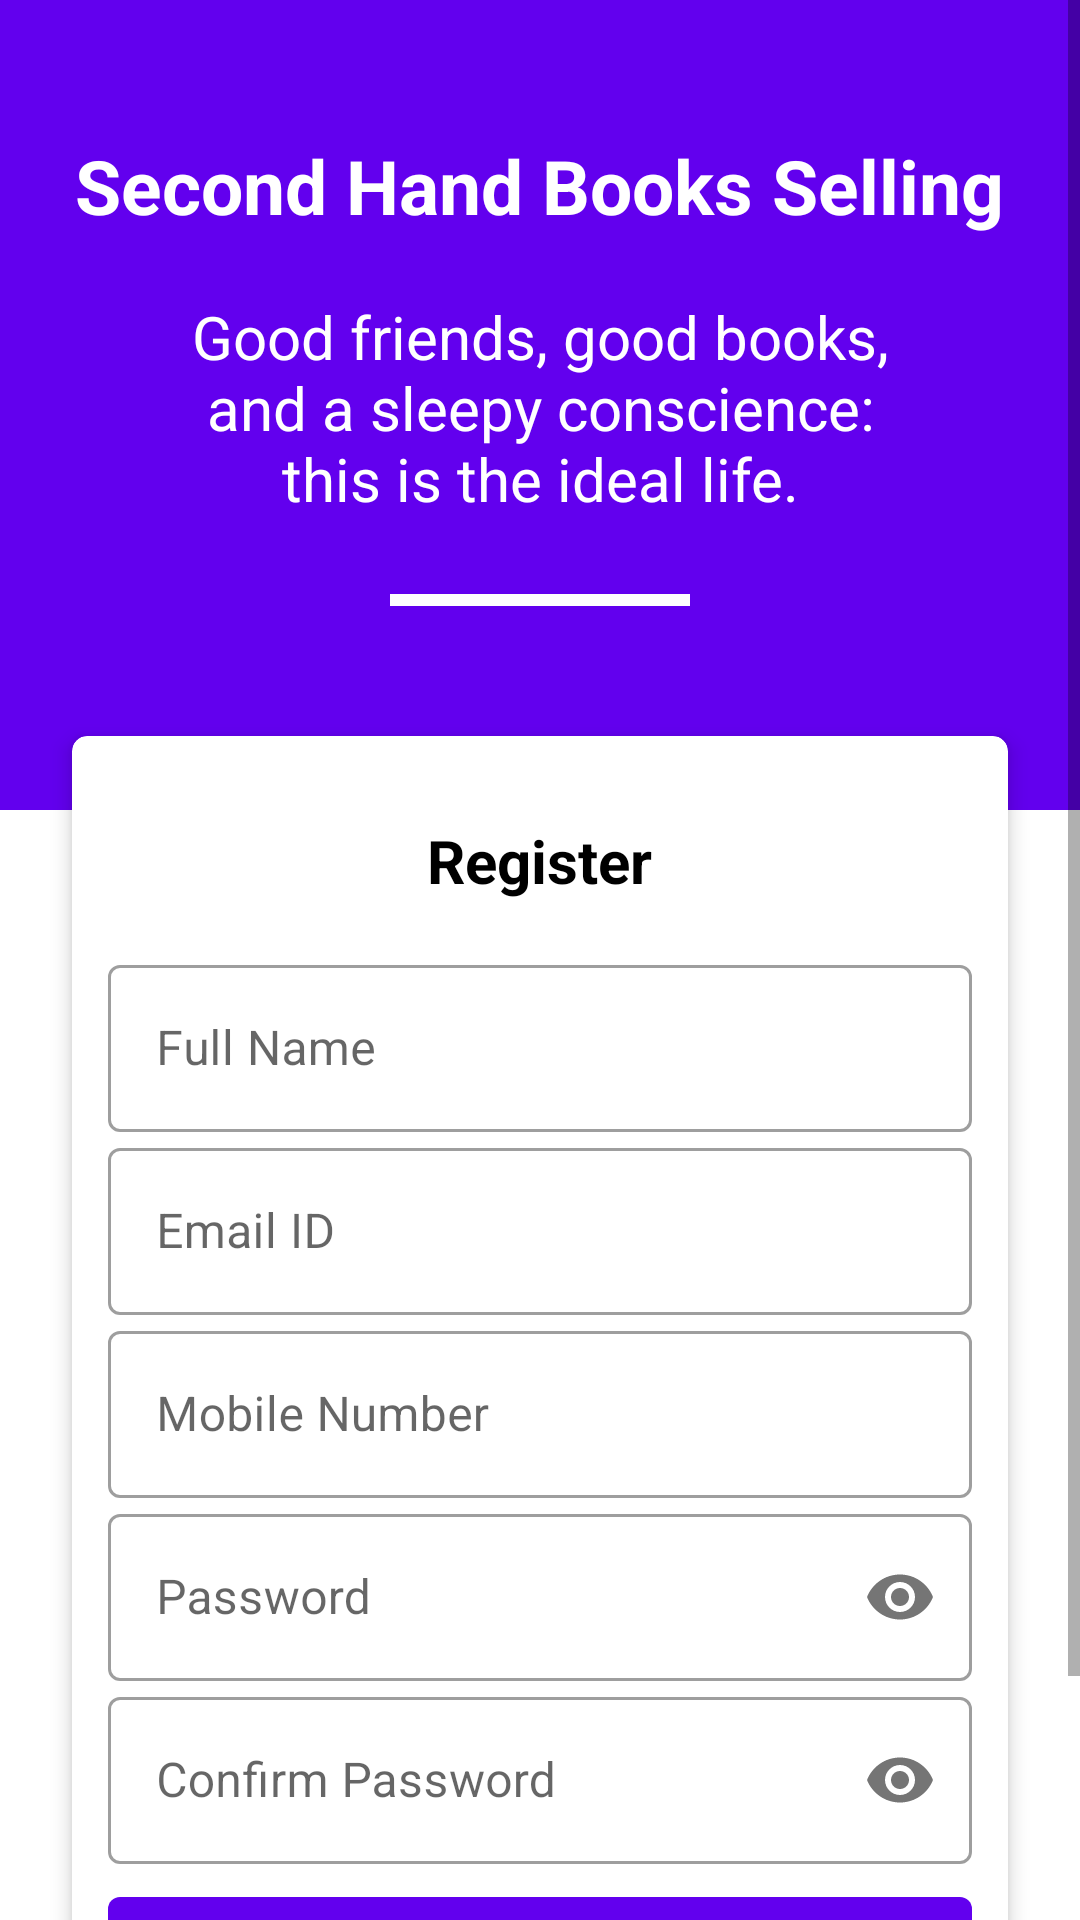

Here is an Android app screen rendered from its layout file. Give the layout XML and the strings, colors and styles it references.
<!-- AndroidManifest.xml: application theme Theme.SecondHandBooks -->
<!-- res/layout/activity_user_register.xml -->
<?xml version="1.0" encoding="utf-8"?>
<androidx.constraintlayout.widget.ConstraintLayout xmlns:android="http://schemas.android.com/apk/res/android"
    xmlns:app="http://schemas.android.com/apk/res-auto"
    xmlns:tools="http://schemas.android.com/tools"
    android:layout_width="match_parent"
    android:layout_height="match_parent"
    tools:context=".authentication.UserRegisterActivity">

    <RelativeLayout
        android:layout_width="match_parent"
        android:layout_height="match_parent"
        app:layout_behavior="@string/appbar_scrolling_view_behavior">

        <ScrollView
            android:layout_width="match_parent"
            android:layout_height="match_parent"
            tools:ignore="UselessParent">

            <LinearLayout
                android:layout_width="match_parent"
                android:layout_height="wrap_content"
                android:orientation="vertical">

                <LinearLayout
                    android:layout_width="match_parent"
                    android:layout_height="270dp"
                    android:background="@color/purple_500"
                    android:orientation="vertical"
                    android:paddingTop="45dp">

                    <TextView
                        android:layout_width="wrap_content"
                        android:layout_height="wrap_content"
                        android:layout_gravity="center_horizontal"
                        android:text="@string/second_hand_books_selling"
                        android:textColor="@color/white"
                        android:textSize="25sp"
                        android:textStyle="bold" />

                    <TextView
                        android:layout_width="wrap_content"
                        android:layout_height="wrap_content"
                        android:layout_gravity="center_horizontal"
                        android:layout_marginStart="50dp"
                        android:layout_marginTop="20dp"
                        android:layout_marginEnd="50dp"
                        android:text="@string/books_quote"
                        android:textAlignment="center"
                        android:textColor="@color/white"
                        android:textSize="20sp" />

                    <View
                        android:layout_width="100dp"
                        android:layout_height="4dp"
                        android:layout_gravity="center_horizontal"
                        android:layout_marginTop="25dp"
                        android:background="@color/white" />

                </LinearLayout>

                <com.google.android.material.card.MaterialCardView
                    android:layout_width="match_parent"
                    android:layout_height="wrap_content"
                    android:layout_marginHorizontal="24dp"
                    android:layout_marginTop="-25dp"
                    android:layout_marginBottom="12dp"
                    app:cardCornerRadius="5dp"
                    app:cardElevation="4dp">

                    <LinearLayout
                        android:layout_width="match_parent"
                        android:layout_height="match_parent"
                        android:layout_margin="12dp"
                        android:orientation="vertical">

                        <TextView
                            android:layout_width="wrap_content"
                            android:layout_height="wrap_content"
                            android:layout_gravity="center_horizontal"
                            android:layout_margin="16sp"
                            android:text="@string/register"
                            android:textColor="@color/black"
                            android:textSize="20sp"
                            android:textStyle="bold" />

                        <com.google.android.material.textfield.TextInputLayout
                            style="@style/Widget.MaterialComponents.TextInputLayout.OutlinedBox"
                            android:layout_width="match_parent"
                            android:layout_height="match_parent">

                            <com.google.android.material.textfield.TextInputEditText
                                android:id="@+id/reg_name"
                                android:layout_width="match_parent"
                                android:layout_height="wrap_content"
                                android:digits="abcdefghijklmnopqrstuvwxyzABCDEFGHIJKLMNOPQRSTUVWXYZ "
                                android:hint="@string/full_name" />
                        </com.google.android.material.textfield.TextInputLayout>

                        <com.google.android.material.textfield.TextInputLayout
                            style="@style/Widget.MaterialComponents.TextInputLayout.OutlinedBox"
                            android:layout_width="match_parent"
                            android:layout_height="match_parent">

                            <com.google.android.material.textfield.TextInputEditText
                                android:id="@+id/reg_email"
                                android:layout_width="match_parent"
                                android:layout_height="wrap_content"
                                android:hint="@string/email_id"
                                android:inputType="textEmailAddress" />
                        </com.google.android.material.textfield.TextInputLayout>

                        <com.google.android.material.textfield.TextInputLayout
                            style="@style/Widget.MaterialComponents.TextInputLayout.OutlinedBox"
                            android:layout_width="match_parent"
                            android:layout_height="match_parent">

                            <com.google.android.material.textfield.TextInputEditText
                                android:id="@+id/reg_phone"
                                android:layout_width="match_parent"
                                android:layout_height="wrap_content"
                                android:hint="@string/mobile_number"
                                android:inputType="number" />
                        </com.google.android.material.textfield.TextInputLayout>

                        <com.google.android.material.textfield.TextInputLayout
                            style="@style/Widget.MaterialComponents.TextInputLayout.OutlinedBox"
                            android:layout_width="match_parent"
                            android:layout_height="match_parent"
                            app:passwordToggleEnabled="true">

                            <com.google.android.material.textfield.TextInputEditText
                                android:id="@+id/reg_password"
                                android:layout_width="match_parent"
                                android:layout_height="wrap_content"
                                android:hint="@string/password"
                                android:inputType="textPassword" />
                        </com.google.android.material.textfield.TextInputLayout>

                        <com.google.android.material.textfield.TextInputLayout
                            style="@style/Widget.MaterialComponents.TextInputLayout.OutlinedBox"
                            android:layout_width="match_parent"
                            android:layout_height="match_parent"
                            app:passwordToggleEnabled="true">

                            <com.google.android.material.textfield.TextInputEditText
                                android:id="@+id/reg_c_password"
                                android:layout_width="match_parent"
                                android:layout_height="wrap_content"
                                android:hint="@string/c_password"
                                android:inputType="textPassword" />
                        </com.google.android.material.textfield.TextInputLayout>

                        <com.google.android.material.button.MaterialButton
                            android:id="@+id/btn_reg"
                            android:layout_width="match_parent"
                            android:layout_height="wrap_content"
                            android:layout_marginTop="5dp"
                            android:padding="15dp"
                            android:text="@string/register"
                            android:textColor="@color/white" />

                        <TextView
                            android:id="@+id/tv_login"
                            android:layout_width="match_parent"
                            android:layout_height="wrap_content"
                            android:text="@string/login_link"
                            android:textAlignment="center"
                            android:textColor="@color/purple_700"
                            android:textSize="16sp" />

                    </LinearLayout>

                </com.google.android.material.card.MaterialCardView>

            </LinearLayout>

        </ScrollView>

    </RelativeLayout>

</androidx.constraintlayout.widget.ConstraintLayout>
<!-- resources referenced by this layout -->
<resources>
  <color name="black">#FF000000</color>
  <color name="purple_500">#FF6200EE</color>
  <color name="purple_700">#FF3700B3</color>
  <color name="white">#FFFFFFFF</color>
  <string name="books_quote">Good friends, good books, and a sleepy conscience: this is the ideal life.</string>
  <string name="c_password">Confirm Password</string>
  <string name="email_id">Email ID</string>
  <string name="full_name">Full Name</string>
  <string name="login_link">Already Registered? Click here to Log In.</string>
  <string name="mobile_number">Mobile Number</string>
  <string name="password">Password</string>
  <string name="register">Register</string>
  <string name="second_hand_books_selling">Second Hand Books Selling</string>
  <style name="Theme.SecondHandBooks" parent="Theme.MaterialComponents.Light.DarkActionBar">
          
          <item name="colorPrimary">@color/purple_500</item>
          <item name="colorPrimaryVariant">@color/purple_700</item>
          <item name="colorOnPrimary">@color/white</item>
          
          <item name="colorSecondary">@color/teal_200</item>
          <item name="colorSecondaryVariant">@color/teal_700</item>
          <item name="colorOnSecondary">@color/black</item>
          
          <item name="android:statusBarColor" tools:targetApi="l">?attr/colorPrimaryVariant</item>
          
      </style>
  <color name="teal_200">#FF03DAC5</color>
  <color name="teal_700">#FF018786</color>
</resources>
